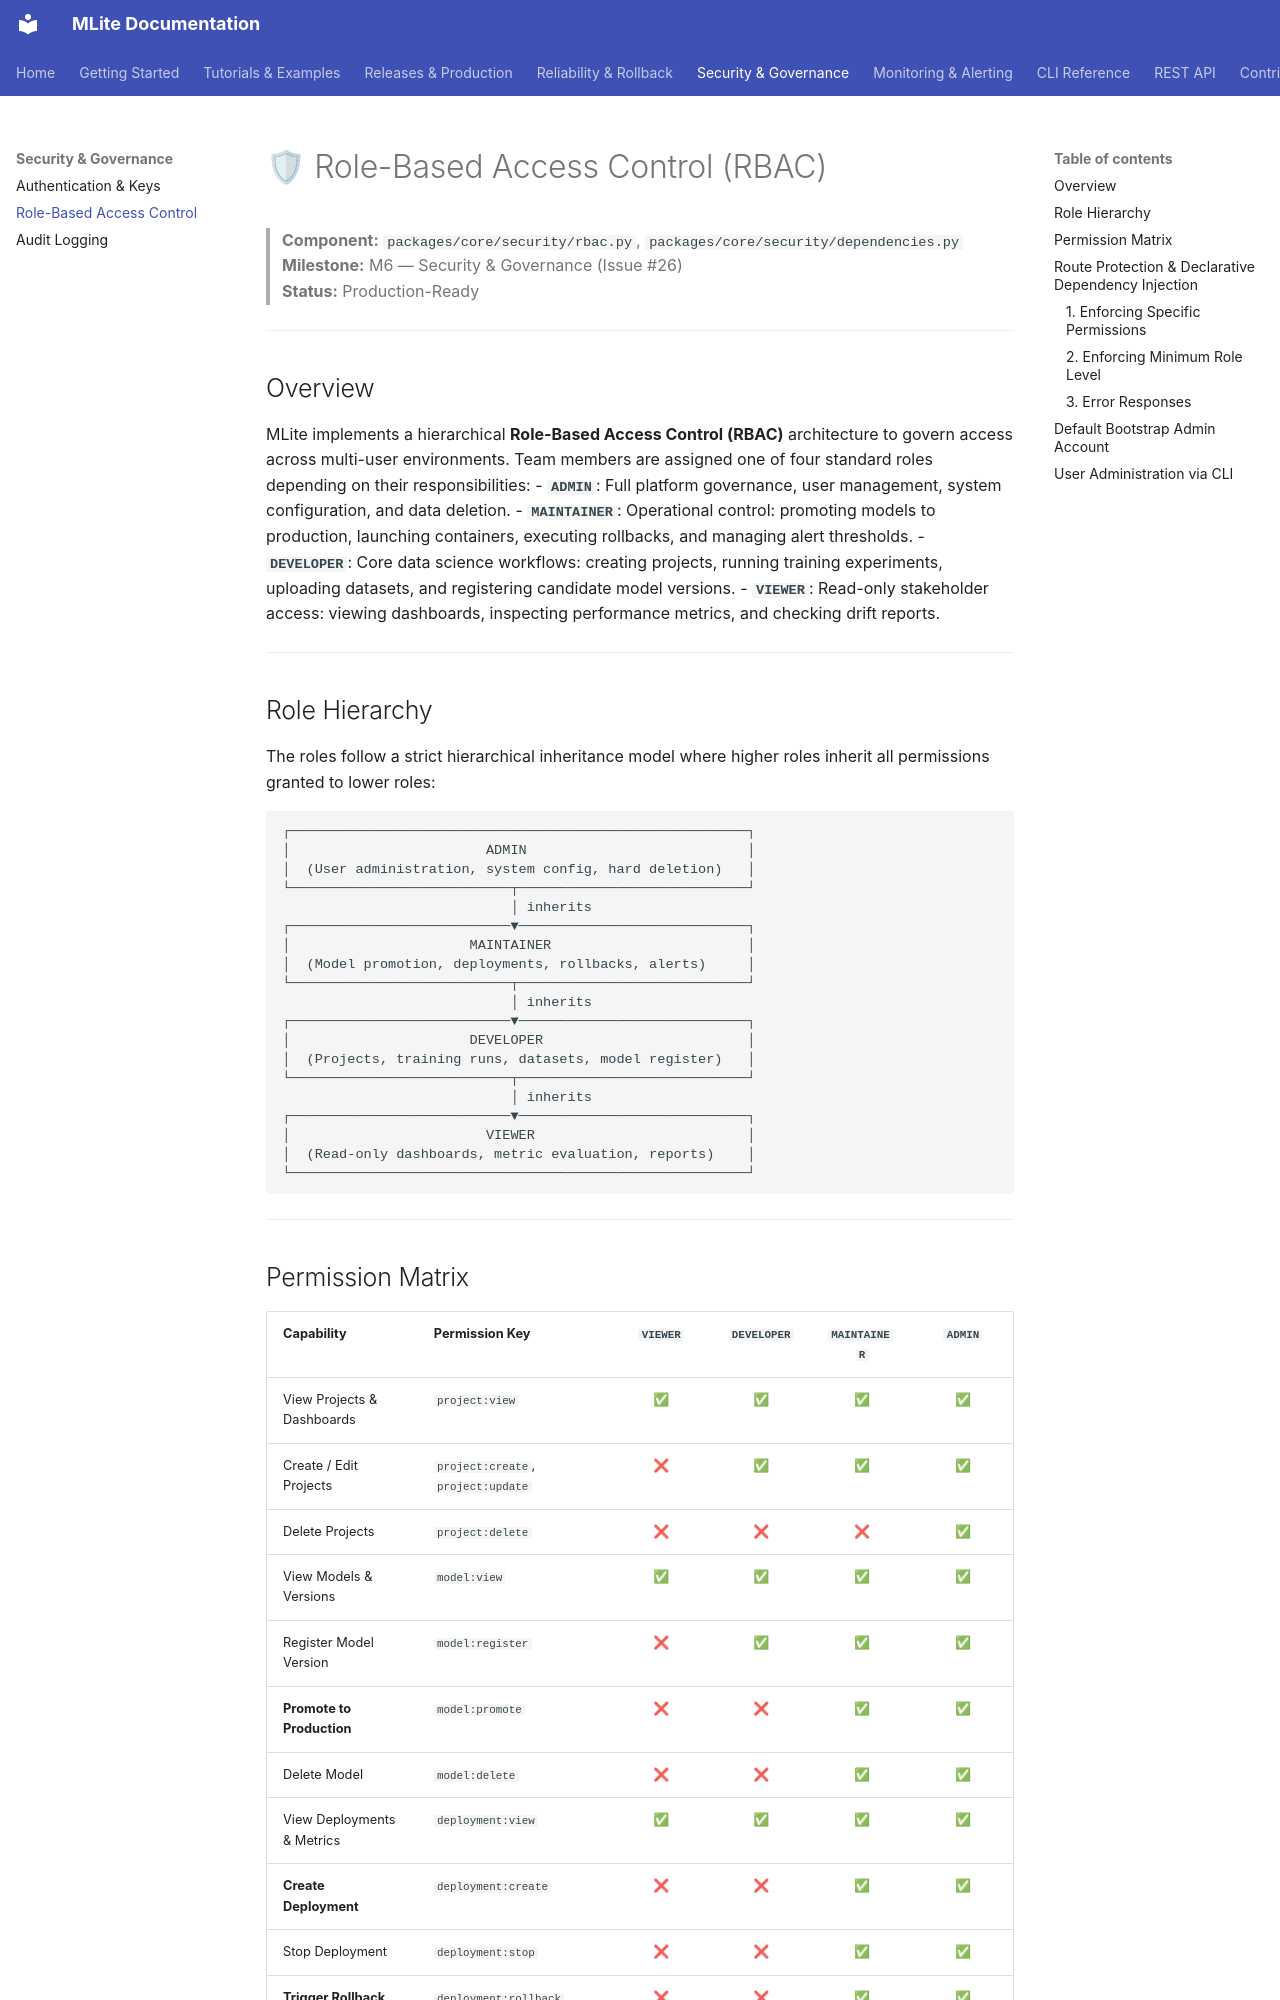

repository: Youssef-Laaroussi/MLOpsLite · page: security/rbac/index.html · generator: mkdocs

# 🛡 Role-Based Access Control (RBAC)

> **Component:** `packages/core/security/rbac.py`, `packages/core/security/dependencies.py`  
> **Milestone:** M6 — Security & Governance (Issue #26)  
> **Status:** Production-Ready

---

## Overview

MLite implements a hierarchical **Role-Based Access Control (RBAC)** architecture to govern access across multi-user environments. Team members are assigned one of four standard roles depending on their responsibilities:
- **`ADMIN`**: Full platform governance, user management, system configuration, and data deletion.
- **`MAINTAINER`**: Operational control: promoting models to production, launching containers, executing rollbacks, and managing alert thresholds.
- **`DEVELOPER`**: Core data science workflows: creating projects, running training experiments, uploading datasets, and registering candidate model versions.
- **`VIEWER`**: Read-only stakeholder access: viewing dashboards, inspecting performance metrics, and checking drift reports.

---

## Role Hierarchy

The roles follow a strict hierarchical inheritance model where higher roles inherit all permissions granted to lower roles:

```
┌────────────────────────────────────────────────────────┐
│                        ADMIN                           │
│  (User administration, system config, hard deletion)   │
└───────────────────────────┬────────────────────────────┘
                            │ inherits
┌───────────────────────────▼────────────────────────────┐
│                      MAINTAINER                        │
│  (Model promotion, deployments, rollbacks, alerts)     │
└───────────────────────────┬────────────────────────────┘
                            │ inherits
┌───────────────────────────▼────────────────────────────┐
│                      DEVELOPER                         │
│  (Projects, training runs, datasets, model register)   │
└───────────────────────────┬────────────────────────────┘
                            │ inherits
┌───────────────────────────▼────────────────────────────┐
│                        VIEWER                          │
│  (Read-only dashboards, metric evaluation, reports)    │
└────────────────────────────────────────────────────────┘
```

---
